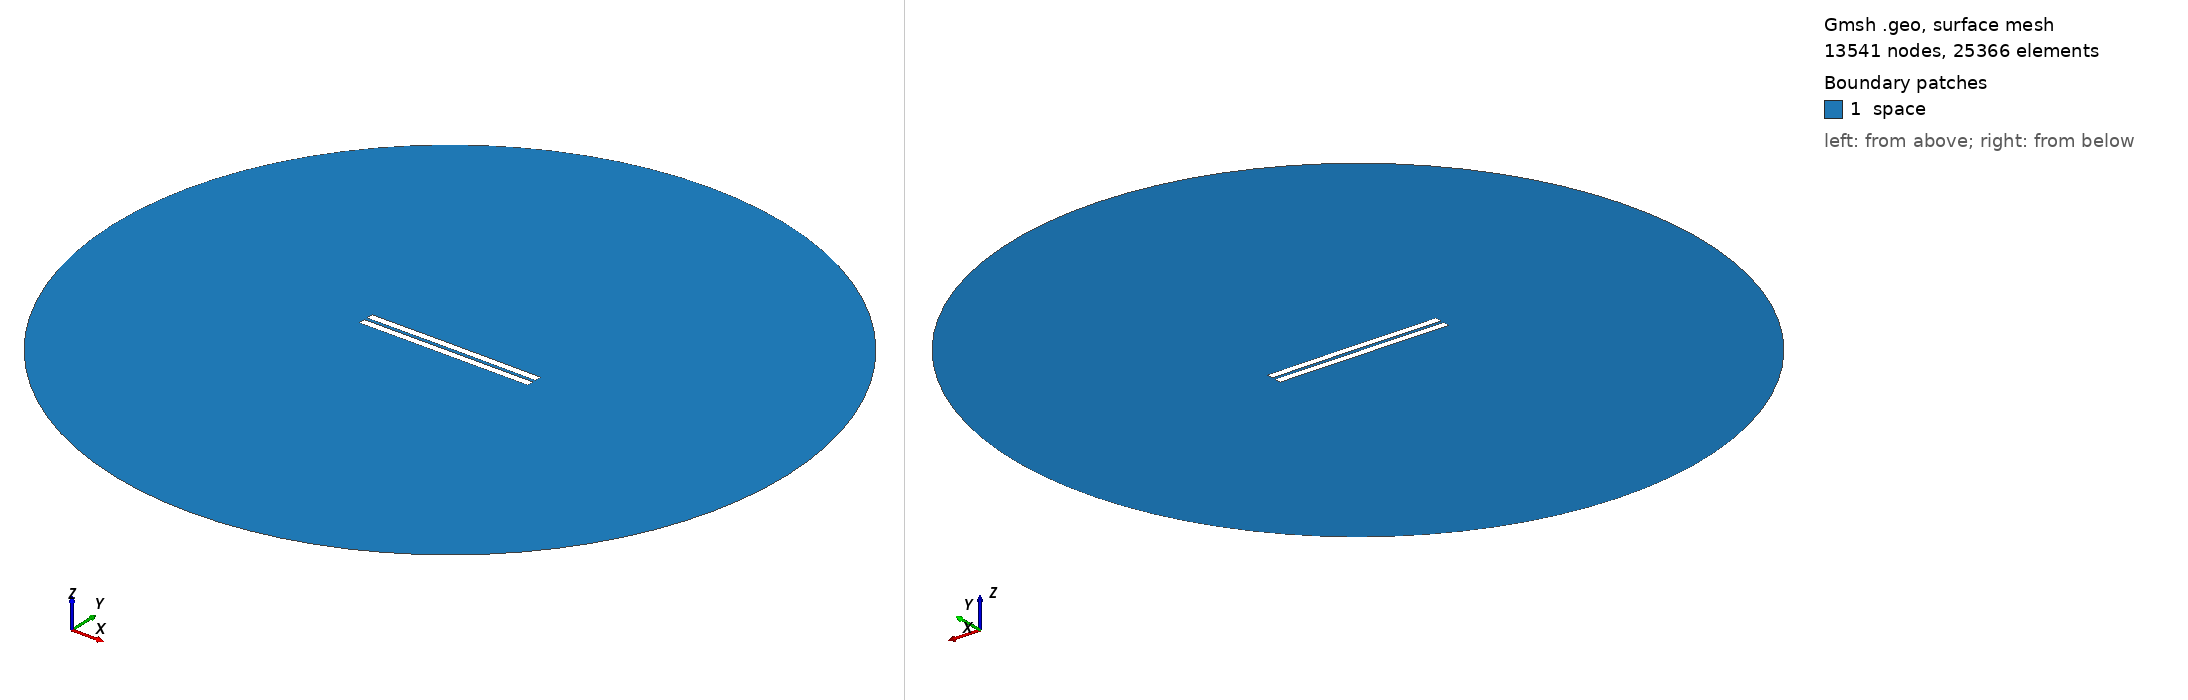

Gmsh geometry script, surface-meshed: 13541 nodes, 25366 surface elements. Boundary patches (legend numbers): 1 space. Left view from above one corner, right view from below the opposite corner. Legend entries are the model's physical surfaces. The drawing asked Gmsh for element sizes between 1% and 20% of the model's largest extent; the script's own settings can give other sizes.

=== 1588.geo (drawn) ===
//---------------------------------------
// Geometry kernel
//---------------------------------------

SetFactory("OpenCASCADE");



//---------------------------------------
// Parameters of the geometry
//---------------------------------------

// Overetch of the upper plate
overetch = 0.0;

// Distance between the plates
distance = 2.0;

// Discretization over the x axis (for the deformation)
nx = 50; 

// Length of the plate
L = 100 - overetch; 

// Number of modes
n = 4; 

// 1st mode coefficient
coeff(1) = 0.0;
beta(1) = 0.596864 * 3.1415926535 / L;

// 2nd mode coefficient
coeff(2) = 0.07499999999999998;
beta(2) = 1.49418 * 3.1415926535 / L;

// 3rd mode coefficient
coeff(3) = 0.0;
beta(3) = 2.50025 * 3.1415926535 / L;

// 4th mode coefficient
coeff(4) = 0.0;
beta(4) = 3.49999 * 3.1415926535 / L;



//---------------------------------------
// Upper plate (deformed rectangle)
//---------------------------------------

// Coordiantes of the upper plate
xmin = -50;
xmax = 50 - overetch;

// Height of the upper plate
yheight = 4 - 2 * overetch;

// Indexes of the points
UpperID[] = {};
LowerID[] = {};
LeftID[] = {};
RightID[] = {};

// Point index
p = 1;

// Horizontal edges
For i In {1:nx}
    x = xmin + (i-1)*(xmax - xmin)/(nx-1);

    y_bottom = distance / 2 + overetch;
    For j In {1:n}
        C = (Cosh(beta(j)*L) + Cos(beta(j)*L)) / (Sinh(beta(j)*L) + Sin(beta(j)*L));
        y_bottom  = y_bottom + coeff(j) * (Cosh(beta(j)*(x+50)) - Cos(beta(j)*(x+50)) - C * (Sinh(beta(j)*(x+50)) - Sin(beta(j)*(x+50))));
    EndFor

    y_top = y_bottom + yheight;

    Point(p) = {x, y_top, 0, 1.0};
    UpperID[i] = p;
    p = p + 1;

    Point(p) = {x, y_bottom, 0, 1.0};
    LowerID[i] = p;
    p = p + 1;
EndFor

// Create point lists
UpperPts[] = {}; LowerPts[] = {};
For i In {1:nx}
  UpperPts[] += {UpperID[i]};
  LowerPts[] += {LowerID[i]};
EndFor

// Build splines
Spline(1) = {UpperPts[]};
Spline(2) = {LowerPts[]};
Line(3) = {LowerPts[nx-1], UpperPts[nx-1]};
Line(4) = {LowerPts[0], UpperPts[0]};

// Build the plane surface
Curve Loop(1) = {2, 3, -1, -4};
Plane Surface(1) = {1};



//---------------------------------------
// Lower plate (rectangle)
//---------------------------------------

// Vertices
Point(1001) = {-50, -1, 0, 1.0};
Point(1002) = { 50, -1, 0, 1.0};
Point(1003) = { 50,  -5, 0, 1.0};
Point(1004) = {-50,  -5, 0, 1.0};

// Edges
Line(5) = {1001, 1002};
Line(6) = {1002, 1003};
Line(7) = {1003, 1004};
Line(8) = {1004, 1001};

// Plane surface
Line Loop(2) = {5, 6, 7, 8};
Plane Surface(2) = {2}; 



//---------------------------------------
// Outer (fictious) boundary
//---------------------------------------

// Points
Point(1005) = {0, 0, 0};       // Center
Point(1006) = {200, 0, 0};     // Start point
Point(1007) = {0, 200, 0};     // 90 degrees
Point(1008) = {-200, 0, 0};    // 180 degrees
Point(1009) = {0, -200, 0};    // 270 degrees

// Circle arcs (each needs start, center, end)
Circle(9) = {1006, 1005, 1007};
Circle(10) = {1007, 1005, 1008};
Circle(11) = {1008, 1005, 1009};
Circle(12) = {1009, 1005, 1006};

// Plane surface for the entire domain
Curve Loop(3) = {9, 10, 11, 12};
Surface(3) = {3};

// Subtract the plates from the whole domain to obtain the actual domain where we want to solve the equations
BooleanDifference{ Surface{3}; Delete; }{ Surface{1}; Surface{2}; Delete; }




//---------------------------------------
// Transfinite Lines/Curves
//---------------------------------------

// Set the number of points on the boundaries
r = 7;

// Plates
Transfinite Curve {1, 2} = 50*r Using Progression 1;
Transfinite Curve {3, 4} = 2*r Using Progression 1;
Transfinite Line {5, 7} = 50*r Using Progression 1;
Transfinite Line {6, 8} = 2*r Using Progression 1;

// Outer boundary
Transfinite Line {9, 10, 11, 12} = 20 Using Progression 1;



//---------------------------------------
// Physical groups
//---------------------------------------                

// Physical curves (boundaries)
Physical Line("force_segment", 10) = {2};
Physical Line("upper_plate", 11) = {1, 3, 4};
Physical Line("lower_plate", 12) = {5, 6, 7, 8};
Physical Line("boundary", 20) = {9, 10, 11, 12};

// Physical Surfaces
Physical Surface("space", 30) = {3};



//---------------------------------------
// 6. Generate the Mesh
//---------------------------------------

// 2D mesh generation
Mesh 2;
